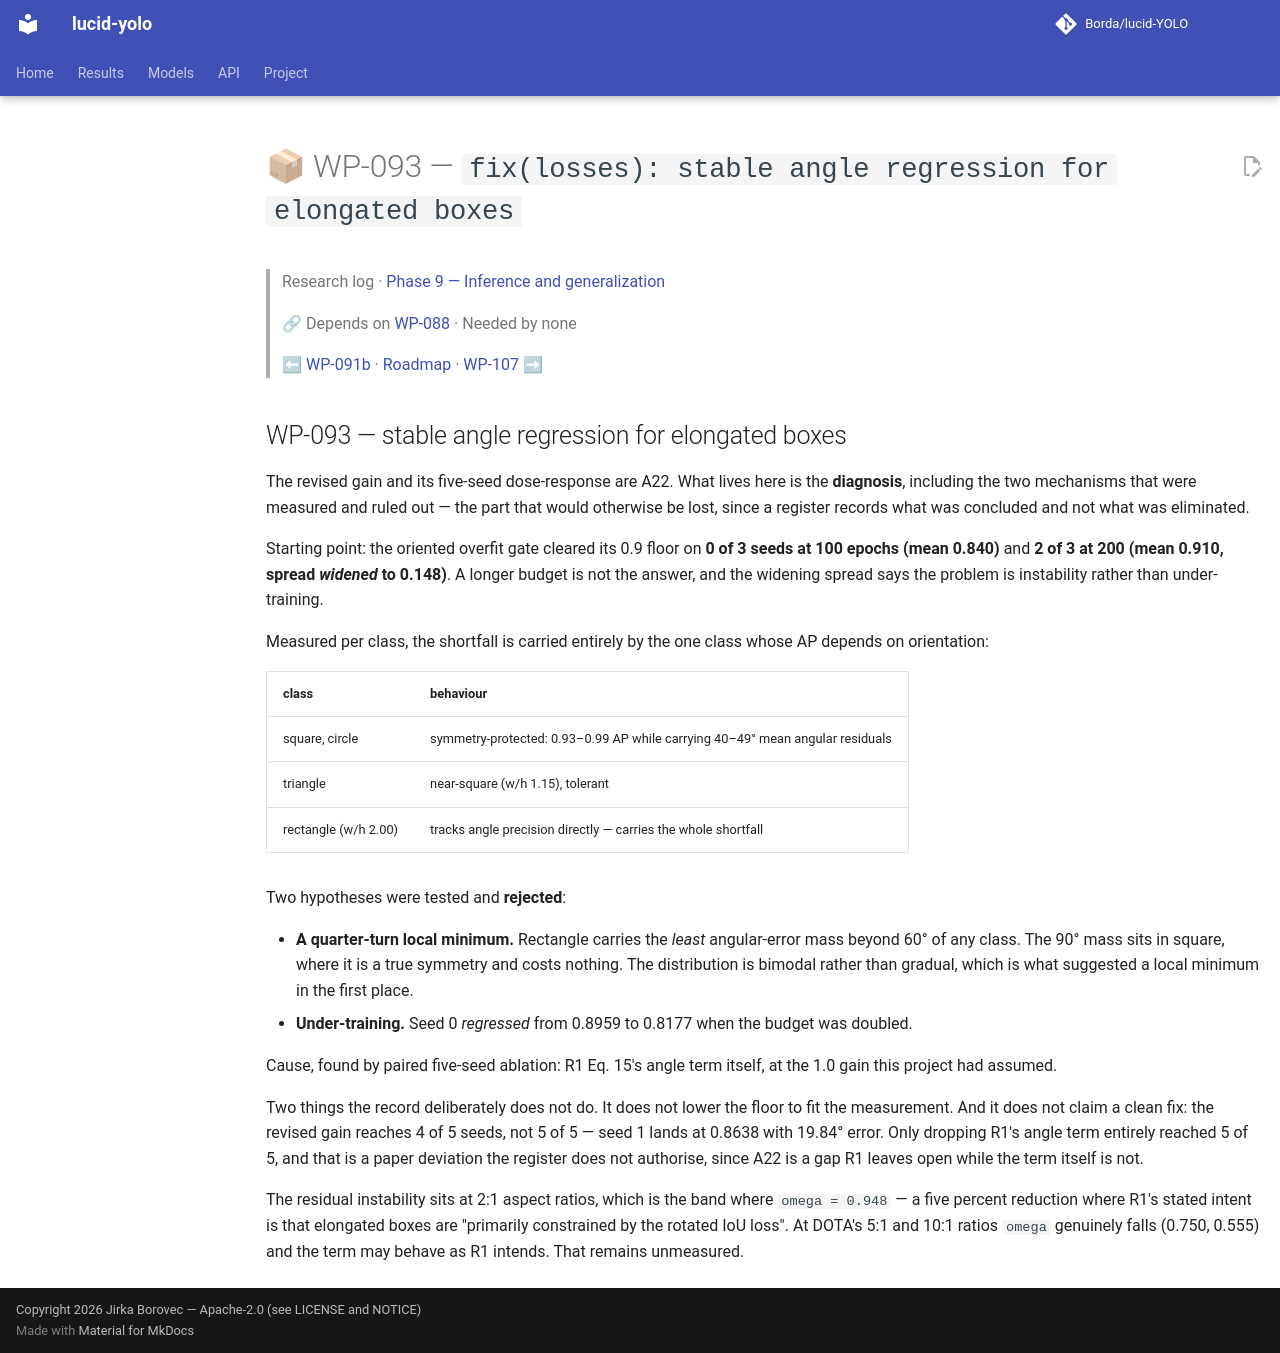

repository: Borda/lucid-YOLO · page: work_packages/wp-093/index.html · generator: mkdocs

# 📦 WP-093 — `fix(losses): stable angle regression for elongated boxes`

> Research log · [Phase 9 — Inference and generalization](../research/phase-09-inference.md)
>
> 🔗 Depends on [WP-088](../work_packages/wp-088.md) · Needed by none
>
> ⬅ [WP-091b](../work_packages/wp-091b.md) · [Roadmap](../ROADMAP.md) · [WP-107](../work_packages/wp-107.md) ➡

<!-- --8<-- [start:research] -->

## WP-093 — stable angle regression for elongated boxes

<a id="wp-093"></a>

The revised gain and its five-seed dose-response are A22. What lives here is the **diagnosis**, including the two mechanisms that were measured and ruled out — the part that would otherwise be lost, since a register records what was concluded and not what was eliminated.

Starting point: the oriented overfit gate cleared its 0.9 floor on **0 of 3 seeds at 100 epochs (mean 0.840)** and **2 of 3 at 200 (mean 0.910, spread *widened* to 0.148)**. A longer budget is not the answer, and the widening spread says the problem is instability rather than under-training.

Measured per class, the shortfall is carried entirely by the one class whose AP depends on orientation:

| class | behaviour |
| -- | -- |
| square, circle | symmetry-protected: 0.93–0.99 AP while carrying 40–49° mean angular residuals |
| triangle | near-square (w/h 1.15), tolerant |
| rectangle (w/h 2.00) | tracks angle precision directly — carries the whole shortfall |

Two hypotheses were tested and **rejected**:

- **A quarter-turn local minimum.** Rectangle carries the *least* angular-error mass beyond 60° of any class. The 90° mass sits in square, where it is a true symmetry and costs nothing. The distribution is bimodal rather than gradual, which is what suggested a local minimum in the first place.
- **Under-training.** Seed 0 *regressed* from 0.8959 to 0.8177 when the budget was doubled.

Cause, found by paired five-seed ablation: R1 Eq. 15's angle term itself, at the 1.0 gain this project had assumed.

Two things the record deliberately does not do. It does not lower the floor to fit the measurement. And it does not claim a clean fix: the revised gain reaches 4 of 5 seeds, not 5 of 5 — seed 1 lands at 0.8638 with 19.84° error. Only dropping R1's angle term entirely reached 5 of 5, and that is a paper deviation the register does not authorise, since A22 is a gap R1 leaves open while the term itself is not.

The residual instability sits at 2:1 aspect ratios, which is the band where `omega = 0.948` — a five percent reduction where R1's stated intent is that elongated boxes are "primarily constrained by the rotated IoU loss". At DOTA's 5:1 and 10:1 ratios `omega` genuinely falls (0.750, 0.555) and the term may behave as R1 intends. That remains unmeasured.

<!-- --8<-- [end:research] -->
